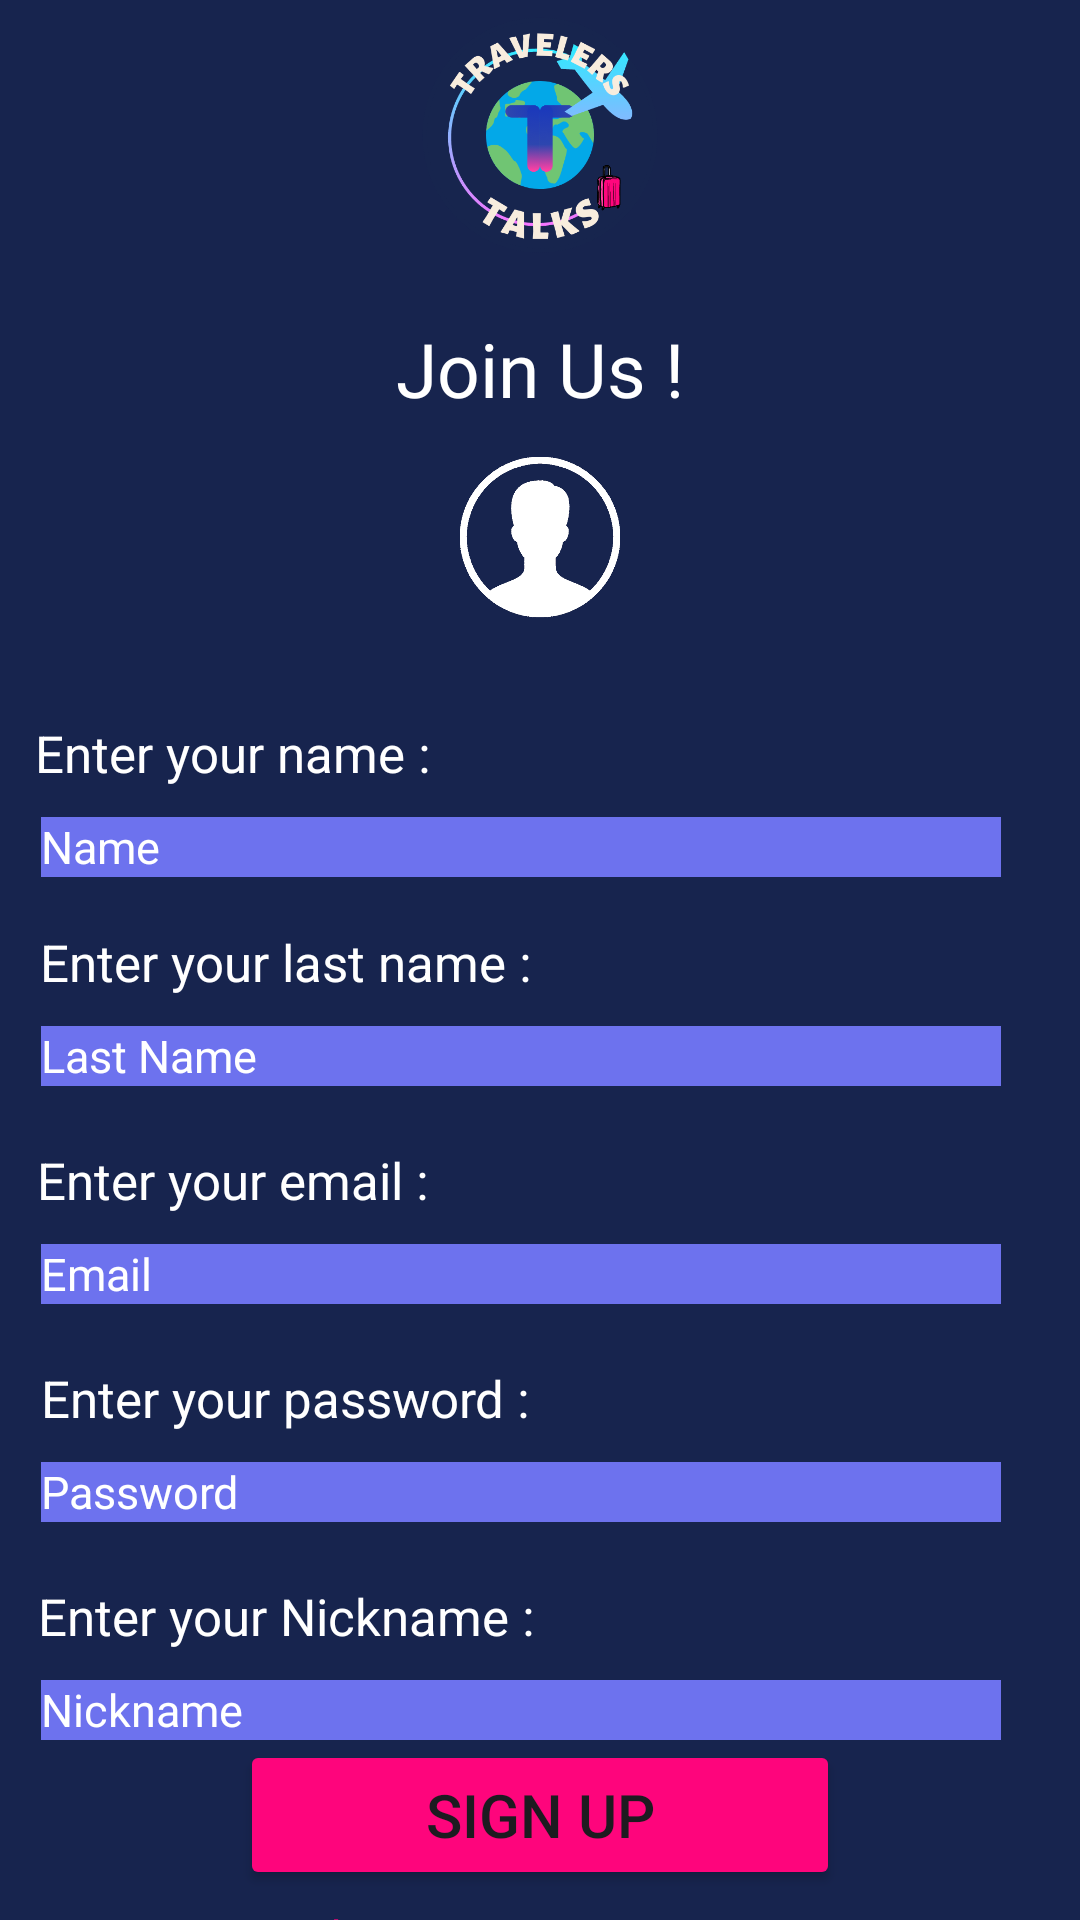

Reconstruct the res/layout file that produces this screen, plus the resources it refers to.
<!-- AndroidManifest.xml: application theme Theme.TravelersTalks -->
<!-- res/layout/registro.xml -->
<?xml version="1.0" encoding="utf-8"?>
<androidx.constraintlayout.widget.ConstraintLayout xmlns:android="http://schemas.android.com/apk/res/android"
    android:layout_width="match_parent"
    android:layout_height="match_parent"
    xmlns:app="http://schemas.android.com/apk/res-auto"
    android:background="@color/TT_Fondo">

    <ImageView
        android:id="@+id/logoImagen"
        android:layout_width="90dp"
        android:layout_height="90dp"
        app:layout_constraintTop_toTopOf="parent"
        app:layout_constraintStart_toStartOf="parent"
        app:layout_constraintEnd_toEndOf="parent"
        android:src="@drawable/travelers_talks_logo">
    </ImageView>

    <TextView
        android:id="@+id/tituloRegistro"
        android:layout_width="wrap_content"
        android:layout_height="wrap_content"
        app:layout_constraintTop_toBottomOf="@id/logoImagen"
        app:layout_constraintStart_toStartOf="parent"
        app:layout_constraintEnd_toEndOf="parent"
        android:textColor="@color/white"
        android:text="@string/titulo_Registro"
        android:layout_marginTop="16dp"
        android:textSize="25sp"
        android:textAlignment="center">
    </TextView>

    <ImageView
        android:id="@+id/imagenAvatar"
        android:layout_width="60dp"
        android:layout_height="60dp"
        app:layout_constraintTop_toBottomOf="@id/tituloRegistro"
        app:layout_constraintStart_toStartOf="parent"
        app:layout_constraintEnd_toEndOf="parent"
        android:src="@drawable/avatar2"
        android:layout_marginTop="10dp">
    </ImageView>

    <ImageView
        android:id="@+id/imgCamera"
        android:layout_width="wrap_content"
        android:layout_height="wrap_content"
        android:src="@drawable/ic_camera"
        app:layout_constraintTop_toBottomOf="@id/imagenAvatar"
        app:layout_constraintStart_toStartOf="parent"
        android:layout_marginLeft="40dp"
        app:tint="@color/white"
        android:layout_marginTop="10dp"/>
    <ImageView
        android:id="@+id/imgPicture"
        android:layout_width="30dp"
        android:layout_height="30dp"
        android:src="@drawable/ic_addphoto"
        app:layout_constraintTop_toBottomOf="@id/imagenAvatar"
        app:layout_constraintStart_toStartOf="parent"
        android:layout_marginLeft="80dp"
        app:tint="@color/white"
        android:layout_marginTop="5dp"/>

    <TextView
        android:id="@+id/tituloName"
        android:layout_width="wrap_content"
        android:layout_height="wrap_content"
        app:layout_constraintTop_toBottomOf="@id/imgCamera"
        app:layout_constraintStart_toStartOf="parent"
        app:layout_constraintEnd_toEndOf="parent"
        android:textColor="@color/white"
        android:text="@string/titulo_Registro_Name"
        android:layout_marginTop="20dp"
        android:textSize="17sp"
        android:textAlignment="center"
        android:layout_marginEnd="205dp">
    </TextView>

    <EditText
        android:id="@+id/editName"
        app:layout_constraintTop_toBottomOf="@id/tituloName"
        app:layout_constraintStart_toStartOf="parent"
        app:layout_constraintEnd_toEndOf="parent"
        android:layout_width="320dp"
        android:layout_height="20dp"
        android:hint="@string/titulo_Registro_Name_Edit"
        android:textSize="15sp"
        android:textColor="@color/white"
        android:textColorHint="@color/white"
        android:layout_marginTop="10dp"
        android:background="@color/TT_Input"
        android:layout_marginEnd="13dp"
        >
    </EditText>

    <TextView
        android:id="@+id/tituloLastName"
        android:layout_width="wrap_content"
        android:layout_height="wrap_content"
        app:layout_constraintTop_toBottomOf="@id/editName"
        app:layout_constraintStart_toStartOf="parent"
        app:layout_constraintEnd_toEndOf="parent"
        android:textColor="@color/white"
        android:text="@string/titulo_Registro_LastName"
        android:layout_marginTop="17dp"
        android:textSize="17sp"
        android:textAlignment="center"
        android:layout_marginEnd="170dp">
    </TextView>

    <EditText
        android:id="@+id/editLastName"
        app:layout_constraintTop_toBottomOf="@id/tituloLastName"
        app:layout_constraintStart_toStartOf="parent"
        app:layout_constraintEnd_toEndOf="parent"
        android:layout_width="320dp"
        android:layout_height="20dp"
        android:hint="@string/titulo_Registro_LastName_Edit"
        android:textSize="15sp"
        android:textColor="@color/white"
        android:textColorHint="@color/white"
        android:layout_marginTop="10dp"
        android:background="@color/TT_Input"
        android:layout_marginEnd="13dp"
        >
    </EditText>

    <TextView
        android:id="@+id/tituloEmail"
        android:layout_width="wrap_content"
        android:layout_height="wrap_content"
        app:layout_constraintTop_toBottomOf="@id/editLastName"
        app:layout_constraintStart_toStartOf="parent"
        app:layout_constraintEnd_toEndOf="parent"
        android:textColor="@color/white"
        android:text="@string/titulo_Registro_Email"
        android:layout_marginTop="20dp"
        android:textSize="17sp"
        android:textAlignment="center"
        android:layout_marginEnd="205dp">
    </TextView>

    <EditText
        android:id="@+id/editEmail"
        app:layout_constraintTop_toBottomOf="@id/tituloEmail"
        app:layout_constraintStart_toStartOf="parent"
        app:layout_constraintEnd_toEndOf="parent"
        android:layout_width="320dp"
        android:layout_height="20dp"
        android:hint="@string/titulo_Registro_Email_Edit"
        android:textSize="15sp"
        android:textColor="@color/white"
        android:textColorHint="@color/white"
        android:layout_marginTop="10dp"
        android:background="@color/TT_Input"
        android:layout_marginEnd="13dp"
        >
    </EditText>

    <TextView
        android:id="@+id/tituloPassword"
        android:layout_width="wrap_content"
        android:layout_height="wrap_content"
        app:layout_constraintTop_toBottomOf="@id/editEmail"
        app:layout_constraintStart_toStartOf="parent"
        app:layout_constraintEnd_toEndOf="parent"
        android:textColor="@color/white"
        android:text="@string/titulo_Registro_Password"
        android:layout_marginTop="20dp"
        android:textSize="17sp"
        android:textAlignment="center"
        android:layout_marginEnd="170dp">
    </TextView>

    <EditText
        android:id="@+id/editPassword"
        app:layout_constraintTop_toBottomOf="@id/tituloPassword"
        app:layout_constraintStart_toStartOf="parent"
        app:layout_constraintEnd_toEndOf="parent"
        android:layout_width="320dp"
        android:layout_height="20dp"
        android:hint="@string/titulo_Registro_Password_Edit"
        android:textSize="15sp"
        android:textColor="@color/white"
        android:textColorHint="@color/white"
        android:layout_marginTop="10dp"
        android:background="@color/TT_Input"
        android:layout_marginEnd="13dp"
        android:inputType="textPassword"
        >
    </EditText>

    <TextView
        android:id="@+id/tituloNickname"
        android:layout_width="wrap_content"
        android:layout_height="wrap_content"
        app:layout_constraintTop_toBottomOf="@id/editPassword"
        app:layout_constraintStart_toStartOf="parent"
        app:layout_constraintEnd_toEndOf="parent"
        android:textColor="@color/white"
        android:text="@string/titulo_Registro_NickName"
        android:layout_marginTop="20dp"
        android:textSize="17sp"
        android:textAlignment="center"
        android:layout_marginEnd="170dp">
    </TextView>

    <EditText
        android:id="@+id/editNickname"
        app:layout_constraintTop_toBottomOf="@id/tituloNickname"
        app:layout_constraintStart_toStartOf="parent"
        app:layout_constraintEnd_toEndOf="parent"
        android:layout_width="320dp"
        android:layout_height="20dp"
        android:hint="@string/titulo_Registro_NickName_Edit"
        android:textSize="15sp"
        android:textColor="@color/white"
        android:textColorHint="@color/white"
        android:layout_marginTop="10dp"
        android:background="@color/TT_Input"
        android:layout_marginEnd="13dp"
        >
    </EditText>

    <Button
        android:id="@+id/btnSubmitRegistro"
        android:layout_width="200dp"
        android:layout_height="50dp"
        app:layout_constraintTop_toBottomOf="@+id/editNickname"
        app:layout_constraintBottom_toBottomOf="parent"
        app:layout_constraintStart_toStartOf="parent"
        app:layout_constraintEnd_toEndOf="parent"
        android:backgroundTint="@color/TT_Action"
        android:text="@string/btnRegistroText"
        android:textSize="20sp"
        app:cornerRadius="10dp"
        android:layout_marginBottom="10dp">
    </Button>

    <TextView
        android:id="@+id/linkALogin"
        android:layout_width="wrap_content"
        android:layout_height="wrap_content"
        app:layout_constraintTop_toBottomOf="@id/btnSubmitRegistro"
        app:layout_constraintStart_toStartOf="parent"
        app:layout_constraintEnd_toEndOf="parent"
        android:textColor="@color/TT_Action"
        android:text="@string/linkLogin"
        android:layout_marginTop="5dp"
        android:textSize="15sp"
        android:textAlignment="center">
    </TextView>

    <ProgressBar

        android:id="@+id/progressBarRegister"
        style="?android:attr/progressBarStyle"
        android:layout_width="wrap_content"
        android:layout_height="wrap_content"
        android:indeterminate="true"
        android:indeterminateTint="@color/TT_Action"
        android:visibility="gone"
        app:layout_constraintBottom_toBottomOf="@+id/linkALogin"
        app:layout_constraintEnd_toEndOf="parent"
        app:layout_constraintStart_toStartOf="parent"
        app:layout_constraintTop_toTopOf="@+id/logoImagen"

        />

</androidx.constraintlayout.widget.ConstraintLayout>
<!-- resources referenced by this layout -->
<resources>
  <color name="TT_Action">#FE057C</color>
  <color name="TT_Fondo">#17244E</color>
  <color name="TT_Input">#6D72EE</color>
  <color name="white">#FFFFFFFF</color>
  <!-- drawable avatar2: png bitmap (drawable, 26374 bytes) -->
  <!-- drawable travelers_talks_logo: png bitmap (drawable, 60190 bytes) -->
  <string name="btnRegistroText">Sign Up</string>
  <string name="linkLogin">You have an account ? Sign In</string>
  <string name="titulo_Registro">Join Us !</string>
  <string name="titulo_Registro_Email">Enter your email :</string>
  <string name="titulo_Registro_Email_Edit">Email</string>
  <string name="titulo_Registro_LastName">Enter your last name :</string>
  <string name="titulo_Registro_LastName_Edit">Last Name</string>
  <string name="titulo_Registro_Name">Enter your name :</string>
  <string name="titulo_Registro_Name_Edit">Name</string>
  <string name="titulo_Registro_NickName">Enter your Nickname :</string>
  <string name="titulo_Registro_NickName_Edit">Nickname</string>
  <string name="titulo_Registro_Password">Enter your password :</string>
  <string name="titulo_Registro_Password_Edit">Password</string>
  <style name="Theme.TravelersTalks" parent="Base.Theme.TravelersTalks" />
  <style name="Base.Theme.TravelersTalks" parent="Theme.Material3.DayNight.NoActionBar">
          
          
      </style>
</resources>
